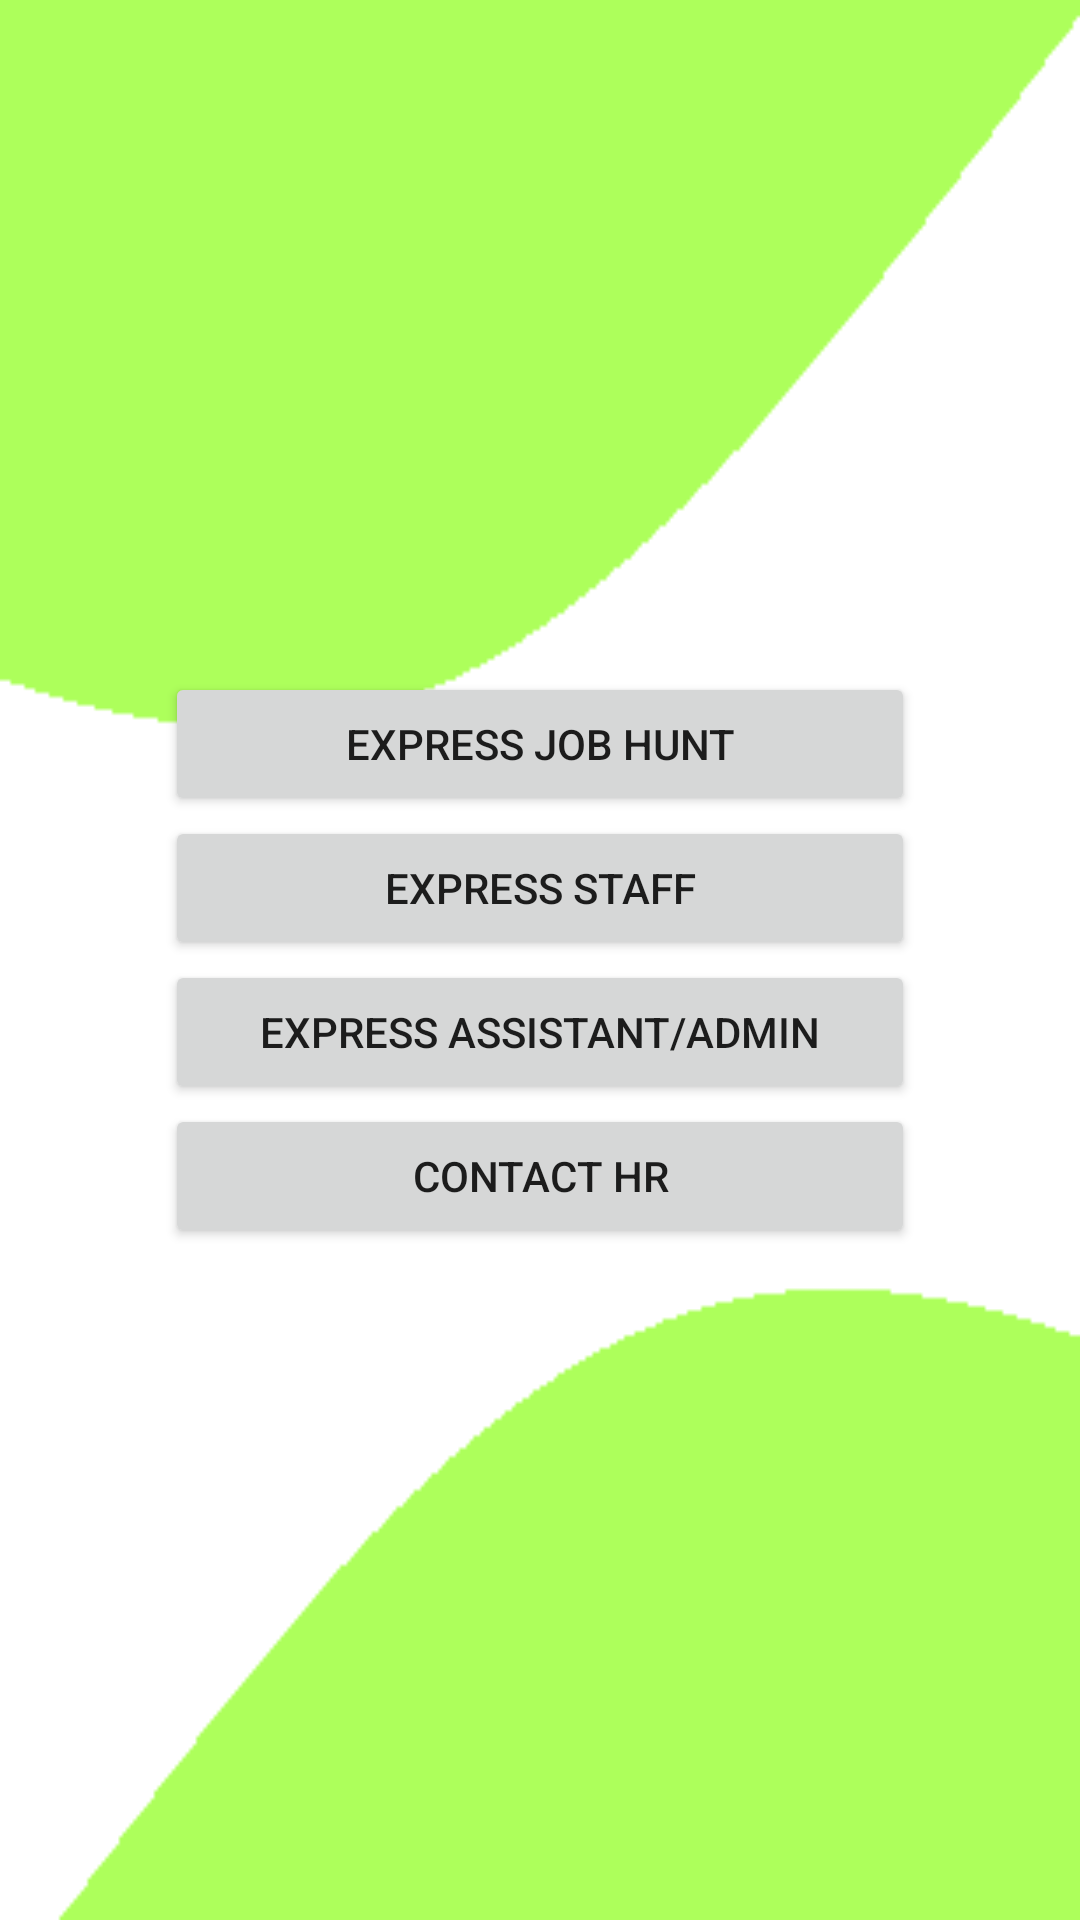

This screen was rendered from an Android layout file. Write that file and the resources it references.
<!-- AndroidManifest.xml: application theme Theme.EmployeeHireEmployeePanel -->
<!-- res/layout/activity_first_menu.xml -->
<?xml version="1.0" encoding="utf-8"?>
<LinearLayout xmlns:android="http://schemas.android.com/apk/res/android"
    xmlns:app="http://schemas.android.com/apk/res-auto"
    xmlns:tools="http://schemas.android.com/tools"
    android:layout_width="match_parent"
    android:layout_height="match_parent"
    android:orientation="vertical"
    android:gravity="center"
    android:background="@drawable/signupbackground"
    tools:context=".FirstMenuActivity">

    <Button
        android:id="@+id/expressJobHuntButtonID"
        android:layout_width="250dp"
        android:layout_height="wrap_content"
        android:text="Express Job Hunt"/>
    <Button
        android:id="@+id/expressStaffButtonID"
        android:layout_width="250dp"
        android:layout_height="wrap_content"
        android:text="Express Staff"/>
    <Button
        android:id="@+id/expressAssistantOrAdminButtonID"
        android:layout_width="250dp"
        android:layout_height="wrap_content"
        android:text="Express Assistant/Admin"/>
    <Button
        android:id="@+id/chatButtonID"
        android:layout_width="250dp"
        android:layout_height="wrap_content"
        android:text="Contact HR"/>
</LinearLayout>
<!-- resources referenced by this layout -->
<resources>
  <!-- drawable signupbackground: jpg bitmap (drawable, 2714 bytes) -->
  <style name="Theme.EmployeeHireEmployeePanel" parent="Theme.MaterialComponents.DayNight.DarkActionBar">
          
          <item name="colorPrimary">#4CAF50</item>
          <item name="colorPrimaryVariant">#8BC34A</item>
          <item name="colorOnPrimary">@color/white</item>
          
          <item name="colorSecondary">@color/teal_200</item>
          <item name="colorSecondaryVariant">@color/teal_700</item>
          <item name="colorOnSecondary">@color/black</item>
          
          <item name="android:statusBarColor" tools:targetApi="l">?attr/colorPrimaryVariant</item>
          
      </style>
  <!-- not gathered from this repository: default colours our renderer supplied (Android Studio template values) -->
  <color name="teal_200">#FF03DAC5</color>
  <color name="teal_700">#FF018786</color>
  <color name="black">#FF000000</color>
  <color name="white">#FFFFFFFF</color>
</resources>
